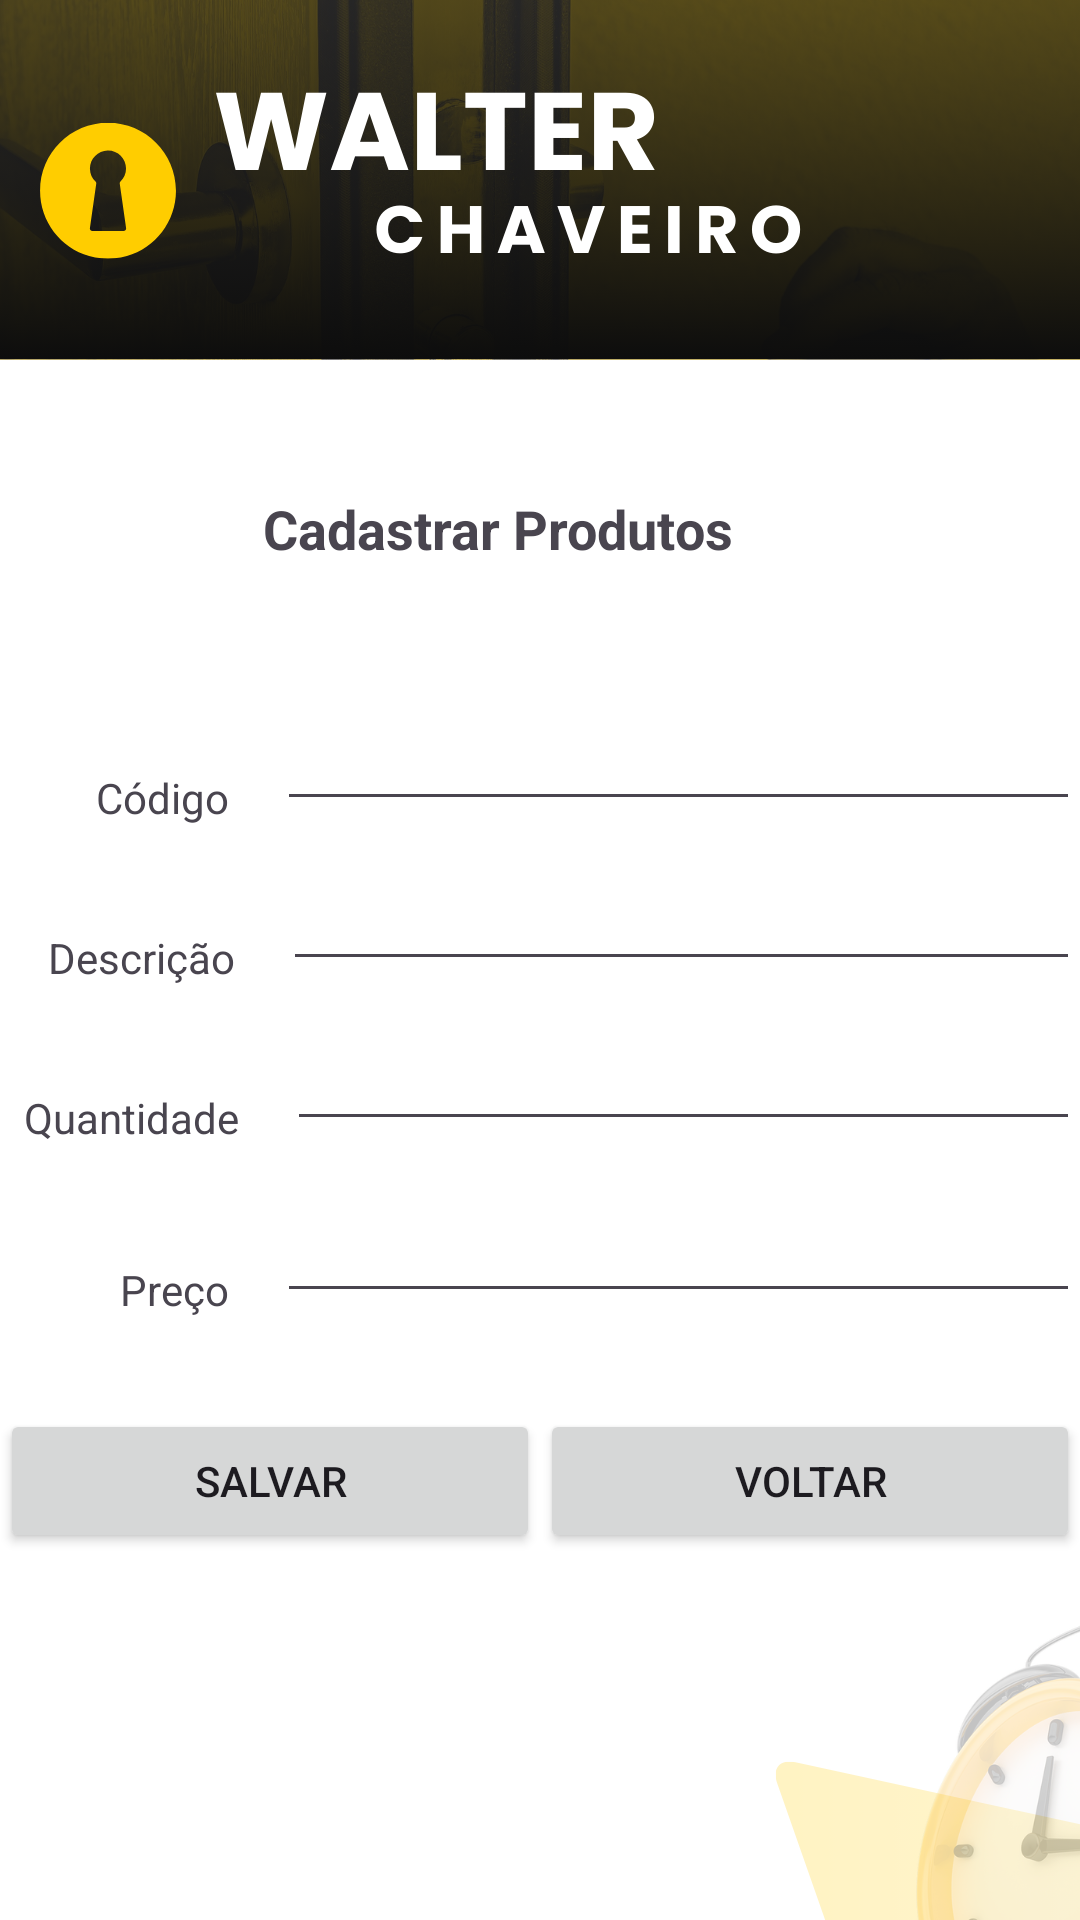

This screen was rendered from an Android layout file. Write that file and the resources it references.
<!-- AndroidManifest.xml: application theme Theme.WalterApp -->
<!-- res/layout/activity_cadastro_produtos.xml -->
<?xml version="1.0" encoding="utf-8"?>
<androidx.constraintlayout.widget.ConstraintLayout xmlns:android="http://schemas.android.com/apk/res/android"
    xmlns:app="http://schemas.android.com/apk/res-auto"
    xmlns:tools="http://schemas.android.com/tools"
    android:id="@+id/main"
    android:layout_width="match_parent"
    android:layout_height="match_parent"
    android:background="@drawable/tela3"
    tools:context=".produtos.CadastroProdutos">

    

    

    <TextView
        android:id="@+id/textViewTitulo"
        android:layout_width="wrap_content"
        android:layout_height="wrap_content"
        android:layout_marginTop="164dp"
        android:text="Cadastrar Produtos"
        android:textSize="18sp"
        android:textStyle="bold"
        app:layout_constraintEnd_toEndOf="parent"
        app:layout_constraintHorizontal_bias="0.431"
        app:layout_constraintStart_toStartOf="parent"
        app:layout_constraintTop_toTopOf="parent" />

    

    <TextView
        android:id="@+id/textViewCodigo"
        android:layout_width="wrap_content"
        android:layout_height="wrap_content"
        android:layout_marginStart="32dp"
        android:layout_marginTop="68dp"
        android:text="Código"
        app:layout_constraintStart_toStartOf="parent"
        app:layout_constraintTop_toBottomOf="@id/textViewTitulo" />

    <EditText
        android:id="@+id/editTextCodigo"
        android:layout_width="0dp"
        android:layout_height="wrap_content"
        android:layout_marginStart="16dp"
        android:layout_marginTop="44dp"
        android:ems="10"
        android:inputType="text"
        app:layout_constraintEnd_toEndOf="parent"
        app:layout_constraintHorizontal_bias="1.0"
        app:layout_constraintStart_toEndOf="@id/textViewCodigo"
        app:layout_constraintTop_toBottomOf="@id/textViewTitulo" />

    

    <TextView
        android:id="@+id/textViewDescricao"
        android:layout_width="wrap_content"
        android:layout_height="wrap_content"
        android:layout_marginStart="16dp"
        android:layout_marginTop="36dp"
        android:text="Descrição"
        app:layout_constraintStart_toStartOf="parent"
        app:layout_constraintTop_toBottomOf="@id/editTextCodigo" />

    <EditText
        android:id="@+id/editTextDescricao"
        android:layout_width="0dp"
        android:layout_height="wrap_content"
        android:layout_marginStart="16dp"
        android:layout_marginTop="12dp"
        android:ems="10"
        android:inputType="text"
        app:layout_constraintEnd_toEndOf="parent"
        app:layout_constraintHorizontal_bias="1.0"
        app:layout_constraintStart_toEndOf="@id/textViewDescricao"
        app:layout_constraintTop_toBottomOf="@id/editTextCodigo" />

    

    <TextView
        android:id="@+id/textViewQuantidade"
        android:layout_width="wrap_content"
        android:layout_height="wrap_content"
        android:layout_marginStart="8dp"
        android:layout_marginTop="36dp"
        android:text="Quantidade"
        app:layout_constraintStart_toStartOf="parent"
        app:layout_constraintTop_toBottomOf="@id/editTextDescricao" />

    <EditText
        android:id="@+id/editTextQuantidade"
        android:layout_width="0dp"
        android:layout_height="wrap_content"
        android:layout_marginStart="16dp"
        android:layout_marginTop="12dp"
        android:ems="10"
        android:inputType="number"
        app:layout_constraintEnd_toEndOf="parent"
        app:layout_constraintHorizontal_bias="1.0"
        app:layout_constraintStart_toEndOf="@id/textViewQuantidade"
        app:layout_constraintTop_toBottomOf="@id/editTextDescricao" />

    
    <TextView
        android:id="@+id/textViewPreco"
        android:layout_width="wrap_content"
        android:layout_height="wrap_content"
        android:layout_marginStart="40dp"
        android:layout_marginTop="40dp"
        android:text="Preço"
        app:layout_constraintStart_toStartOf="parent"
        app:layout_constraintTop_toBottomOf="@id/editTextQuantidade" />

    <EditText
        android:id="@+id/editTextPreco"
        android:layout_width="0dp"
        android:layout_height="wrap_content"
        android:layout_marginStart="16dp"
        android:layout_marginTop="16dp"
        android:ems="10"
        android:inputType="numberDecimal"
        app:layout_constraintEnd_toEndOf="parent"
        app:layout_constraintHorizontal_bias="0.0"
        app:layout_constraintStart_toEndOf="@id/textViewPreco"
        app:layout_constraintTop_toBottomOf="@id/editTextQuantidade" />

    <LinearLayout
        android:layout_width="match_parent"
        android:layout_height="wrap_content"
        android:layout_marginTop="32dp"
        android:orientation="horizontal"
        app:layout_constraintEnd_toEndOf="parent"
        app:layout_constraintStart_toStartOf="parent"
        app:layout_constraintTop_toBottomOf="@id/editTextPreco">

        <Button
            android:id="@+id/buttonBuscar"
            android:layout_width="0dp"
            android:layout_height="wrap_content"
            android:layout_weight="1"
            android:text="Salvar" />

        <Button
            android:id="@+id/buttonVoltar"
            android:layout_width="0dp"
            android:layout_height="wrap_content"
            android:layout_weight="1"
            android:text="Voltar" />
    </LinearLayout>

</androidx.constraintlayout.widget.ConstraintLayout>
<!-- resources referenced by this layout -->
<resources>
  <!-- drawable tela3: png bitmap (drawable, 321427 bytes) -->
  <style name="Theme.WalterApp" parent="Base.Theme.WalterApp" />
  <style name="Base.Theme.WalterApp" parent="Theme.Material3.DayNight.NoActionBar">
          
          
      </style>
</resources>
